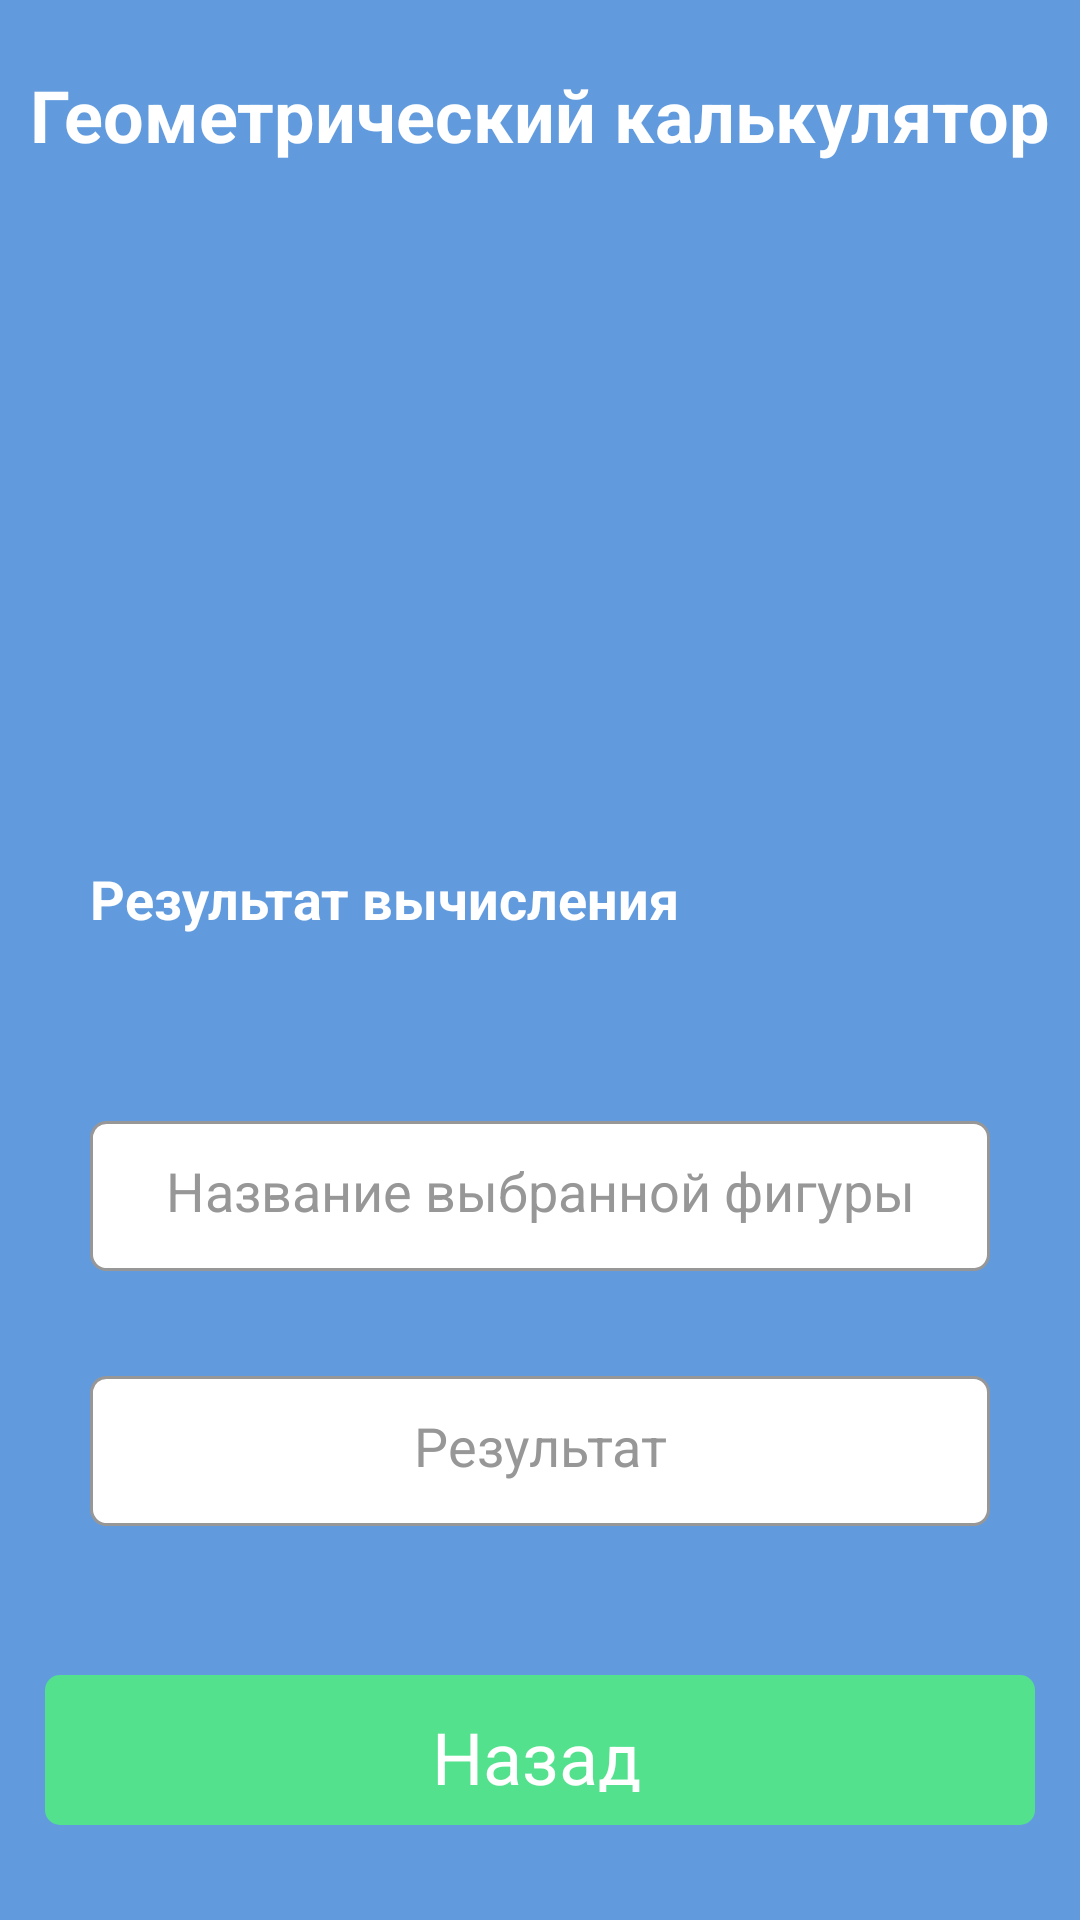

Here is an Android app screen rendered from its layout file. Give the layout XML and the strings, colors and styles it references.
<!-- AndroidManifest.xml: application theme Theme.RomanovAA_PR31_04 -->
<!-- res/layout/activity_third.xml -->
<?xml version="1.0" encoding="utf-8"?>
<RelativeLayout xmlns:android="http://schemas.android.com/apk/res/android"
    xmlns:app="http://schemas.android.com/apk/res-auto"
    xmlns:tools="http://schemas.android.com/tools"
    android:layout_width="match_parent"
    android:layout_height="match_parent"
    tools:context=".MainActivity"
    android:background="@color/skyBlue">

    <TextView
        android:id="@+id/appName"
        android:layout_width="wrap_content"
        android:layout_height="wrap_content"
        android:text="@string/app_name"
        android:layout_marginLeft="10dp"
        android:layout_marginTop="22dp"
        android:textSize="24dp"

        android:textStyle="bold"
        android:textColor="@color/white"
        />

    <androidx.appcompat.widget.AppCompatImageView
        android:id="@+id/tetrahedral"
        android:layout_width="150dp"
        android:layout_height="133dp"
        android:layout_below="@+id/appName"
        android:layout_marginLeft="105dp"
        android:layout_marginTop="20dp"
        android:src="@drawable/tetrahedral" />

    <TextView
        android:id="@+id/title2"
        android:layout_width="wrap_content"
        android:layout_height="wrap_content"
        android:text="@string/title2"
        android:layout_below="@+id/tetrahedral"

        android:textColor="@color/white"
        android:textStyle="bold"
        android:textSize="18dp"
        android:layout_marginLeft="30dp"
        android:layout_marginTop="80dp"/>

    <TextView
        android:id="@+id/shapeName"
            android:paddingTop="11dp"
        android:layout_width="wrap_content"
        android:layout_height="wrap_content"
        android:layout_below="@+id/title2"
        android:layout_marginTop="62dp"
        android:layout_marginLeft="30dp"

        android:background="@drawable/white_rectangle"



        android:text="@string/shape"
        android:textSize="18dp"
        android:textColor="@color/gray"
            android:textAlignment="center"
        />

    <TextView
        android:id="@+id/result"
        android:layout_width="wrap_content"
        android:layout_height="wrap_content"
        android:layout_below="@+id/shapeName"
        android:layout_marginTop="35dp"
        android:layout_marginLeft="30dp"
        android:background="@drawable/white_rectangle"

        android:text="@string/result"
        android:textAlignment="center"
            android:textSize="18sp"
        android:textColor="@color/gray"
            android:paddingTop="11dp"
        />
    <RelativeLayout
        android:layout_width="330dp"
        android:layout_height="50dp"
        android:layout_alignBottom="@+id/result"
        android:layout_marginBottom="-100dp"
        android:layout_marginLeft="15dp"
        android:orientation="vertical">

        <androidx.appcompat.widget.AppCompatImageButton
            android:layout_width="wrap_content"
            android:layout_height="wrap_content"

            android:background="@drawable/green_rectangle"

                android:id="@+id/backBtn"
                android:onClick="handler"
                />

        <TextView
            android:layout_width="76dp"
            android:layout_height="33dp"

            android:layout_alignParentStart="true"
            android:layout_alignParentTop="true"
            android:layout_alignParentEnd="true"
            android:layout_alignParentBottom="true"

            android:layout_marginStart="129dp"
            android:layout_marginTop="11dp"

            android:layout_marginEnd="125dp"
            android:layout_marginBottom="11dp"

            android:text="@string/button2"
            android:textColor="@color/white"
            android:textFontWeight="700"
            android:textSize="24dp"
            android:textStyle="bold" />

    </RelativeLayout>

</RelativeLayout>
<!-- resources referenced by this layout -->
<resources>
  <color name="gray">#979797</color>
  <color name="skyBlue">#619BDE</color>
  <color name="white">#FFFFFFFF</color>
  <!-- drawable green_rectangle (drawable) -->
  <?xml version="1.0" encoding="utf-8"?>
  <shape xmlns:android="http://schemas.android.com/apk/res/android">
      <size android:width="330dp" android:height="50dp"/>
      <solid  android:color="@color/green"/>
      <corners android:radius="5dp"/>
  </shape>
  <!-- drawable white_rectangle (drawable) -->
  <?xml version="1.0" encoding="utf-8"?>
  <shape xmlns:android="http://schemas.android.com/apk/res/android">
      <size android:width="300dp" android:height="50dp"/>
      <solid  android:color="@color/white"/>
      <corners android:radius="5dp"/>
      <stroke android:dashWidth="10dp" android:color="@color/gray" android:width="1dp"/>
  </shape>
  <string name="app_name">Геометрический калькулятор</string>
  <string name="button2">Назад</string>
  <string name="result">Результат</string>
  <string name="shape">Название выбранной фигуры</string>
  <string name="title2">Результат вычисления</string>
  <style name="Theme.RomanovAA_PR31_04" parent="Base.Theme.RomanovAA_PR31_04" />
  <color name="green">#54E18D</color>
  <style name="Base.Theme.RomanovAA_PR31_04" parent="Theme.Material3.DayNight.NoActionBar">
          
          
      </style>
</resources>
